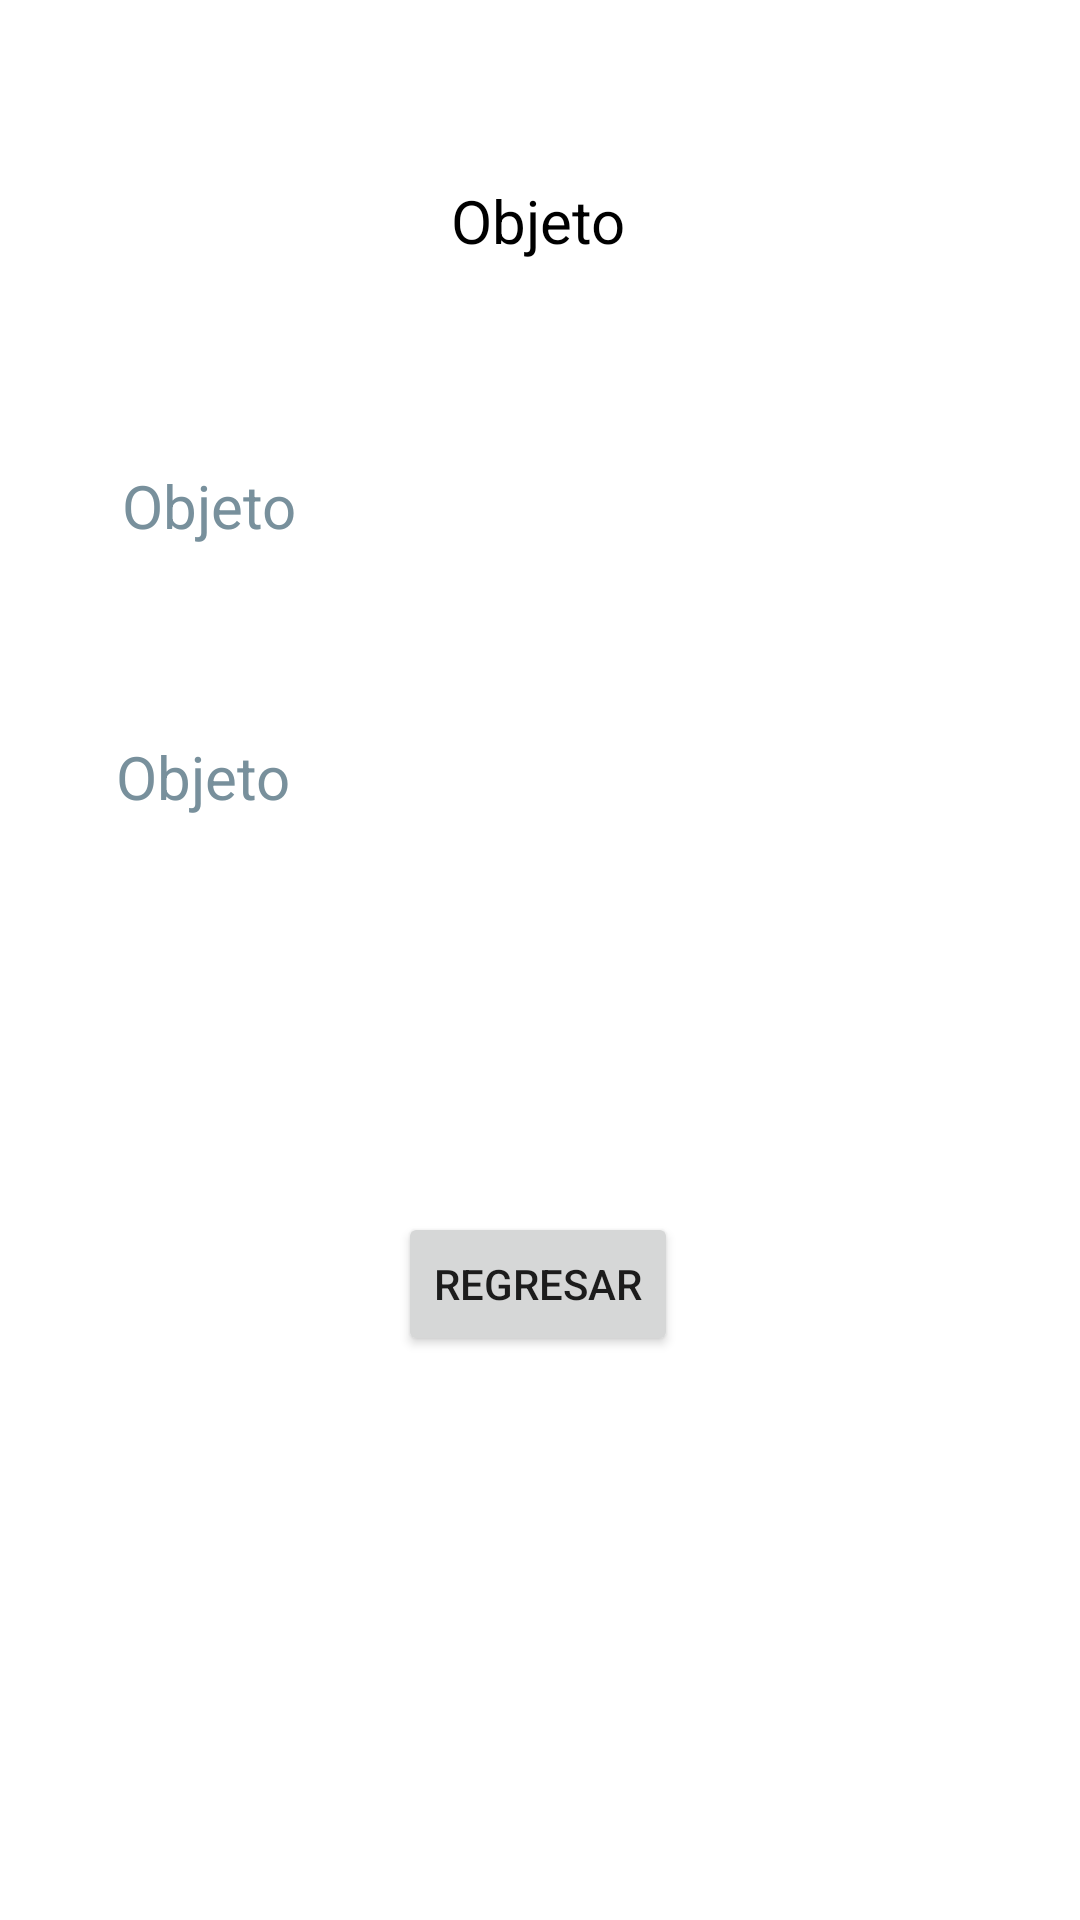

Reconstruct the res/layout file that produces this screen, plus the resources it refers to.
<!-- AndroidManifest.xml: application theme Theme.P77s212022haz -->
<!-- res/layout/activity_objeto.xml -->
<?xml version="1.0" encoding="utf-8"?>
<androidx.constraintlayout.widget.ConstraintLayout xmlns:android="http://schemas.android.com/apk/res/android"
    xmlns:app="http://schemas.android.com/apk/res-auto"
    xmlns:tools="http://schemas.android.com/tools"
    android:layout_width="match_parent"
    android:layout_height="match_parent"
    tools:context=".ObjetoActivity">

    <Button
        android:id="@+id/btnregresa"
        android:layout_width="wrap_content"
        android:layout_height="wrap_content"
        android:layout_marginBottom="188dp"
        android:text="@string/regresa"
        app:layout_constraintBottom_toBottomOf="parent"
        app:layout_constraintEnd_toEndOf="parent"
        app:layout_constraintHorizontal_bias="0.498"
        app:layout_constraintStart_toStartOf="parent" />

    <TextView
        android:id="@+id/textView6"
        android:layout_width="wrap_content"
        android:layout_height="wrap_content"
        android:layout_marginTop="60dp"
        android:text="@string/objeto"
        android:textColor="@color/black"
        android:textSize="20sp"
        app:layout_constraintEnd_toEndOf="parent"
        app:layout_constraintHorizontal_bias="0.498"
        app:layout_constraintStart_toStartOf="parent"
        app:layout_constraintTop_toTopOf="parent" />

    <TextView
        android:id="@+id/lbnombre"
        android:layout_width="279dp"
        android:layout_height="51dp"
        android:layout_marginTop="68dp"
        android:hint="@string/objeto"
        android:textColor="@color/black"
        android:textColorHint="#78909C"
        android:textSize="20sp"
        app:layout_constraintEnd_toEndOf="parent"
        app:layout_constraintHorizontal_bias="0.501"
        app:layout_constraintStart_toStartOf="parent"
        app:layout_constraintTop_toBottomOf="@+id/textView6" />

    <TextView
        android:id="@+id/lbedad"
        android:layout_width="283dp"
        android:layout_height="52dp"
        android:hint="@string/objeto"
        android:textColor="@color/black"
        android:textColorHint="#78909C"
        android:textSize="20sp"
        app:layout_constraintBottom_toTopOf="@+id/btnregresa"
        app:layout_constraintEnd_toEndOf="parent"
        app:layout_constraintHorizontal_bias="0.502"
        app:layout_constraintStart_toStartOf="parent"
        app:layout_constraintTop_toBottomOf="@+id/lbnombre"
        app:layout_constraintVertical_bias="0.269" />

</androidx.constraintlayout.widget.ConstraintLayout>
<!-- resources referenced by this layout -->
<resources>
  <string name="objeto">Objeto</string>
  <string name="regresa">Regresar</string>
  <style name="Theme.P77s212022haz" parent="Theme.MaterialComponents.DayNight.DarkActionBar">
          
          <item name="colorPrimary">@color/purple_500</item>
          <item name="colorPrimaryVariant">@color/purple_700</item>
          <item name="colorOnPrimary">@color/white</item>
          
          <item name="colorSecondary">@color/teal_200</item>
          <item name="colorSecondaryVariant">@color/teal_700</item>
          <item name="colorOnSecondary">@color/black</item>
          
          <item name="android:statusBarColor" tools:targetApi="l">?attr/colorPrimaryVariant</item>
          
      </style>
  <!-- not gathered from this repository: default colours our renderer supplied (Android Studio template values) -->
  <color name="purple_500">#FF6200EE</color>
  <color name="purple_700">#FF3700B3</color>
  <color name="teal_200">#FF03DAC5</color>
  <color name="teal_700">#FF018786</color>
  <color name="black">#FF000000</color>
  <color name="white">#FFFFFFFF</color>
</resources>
